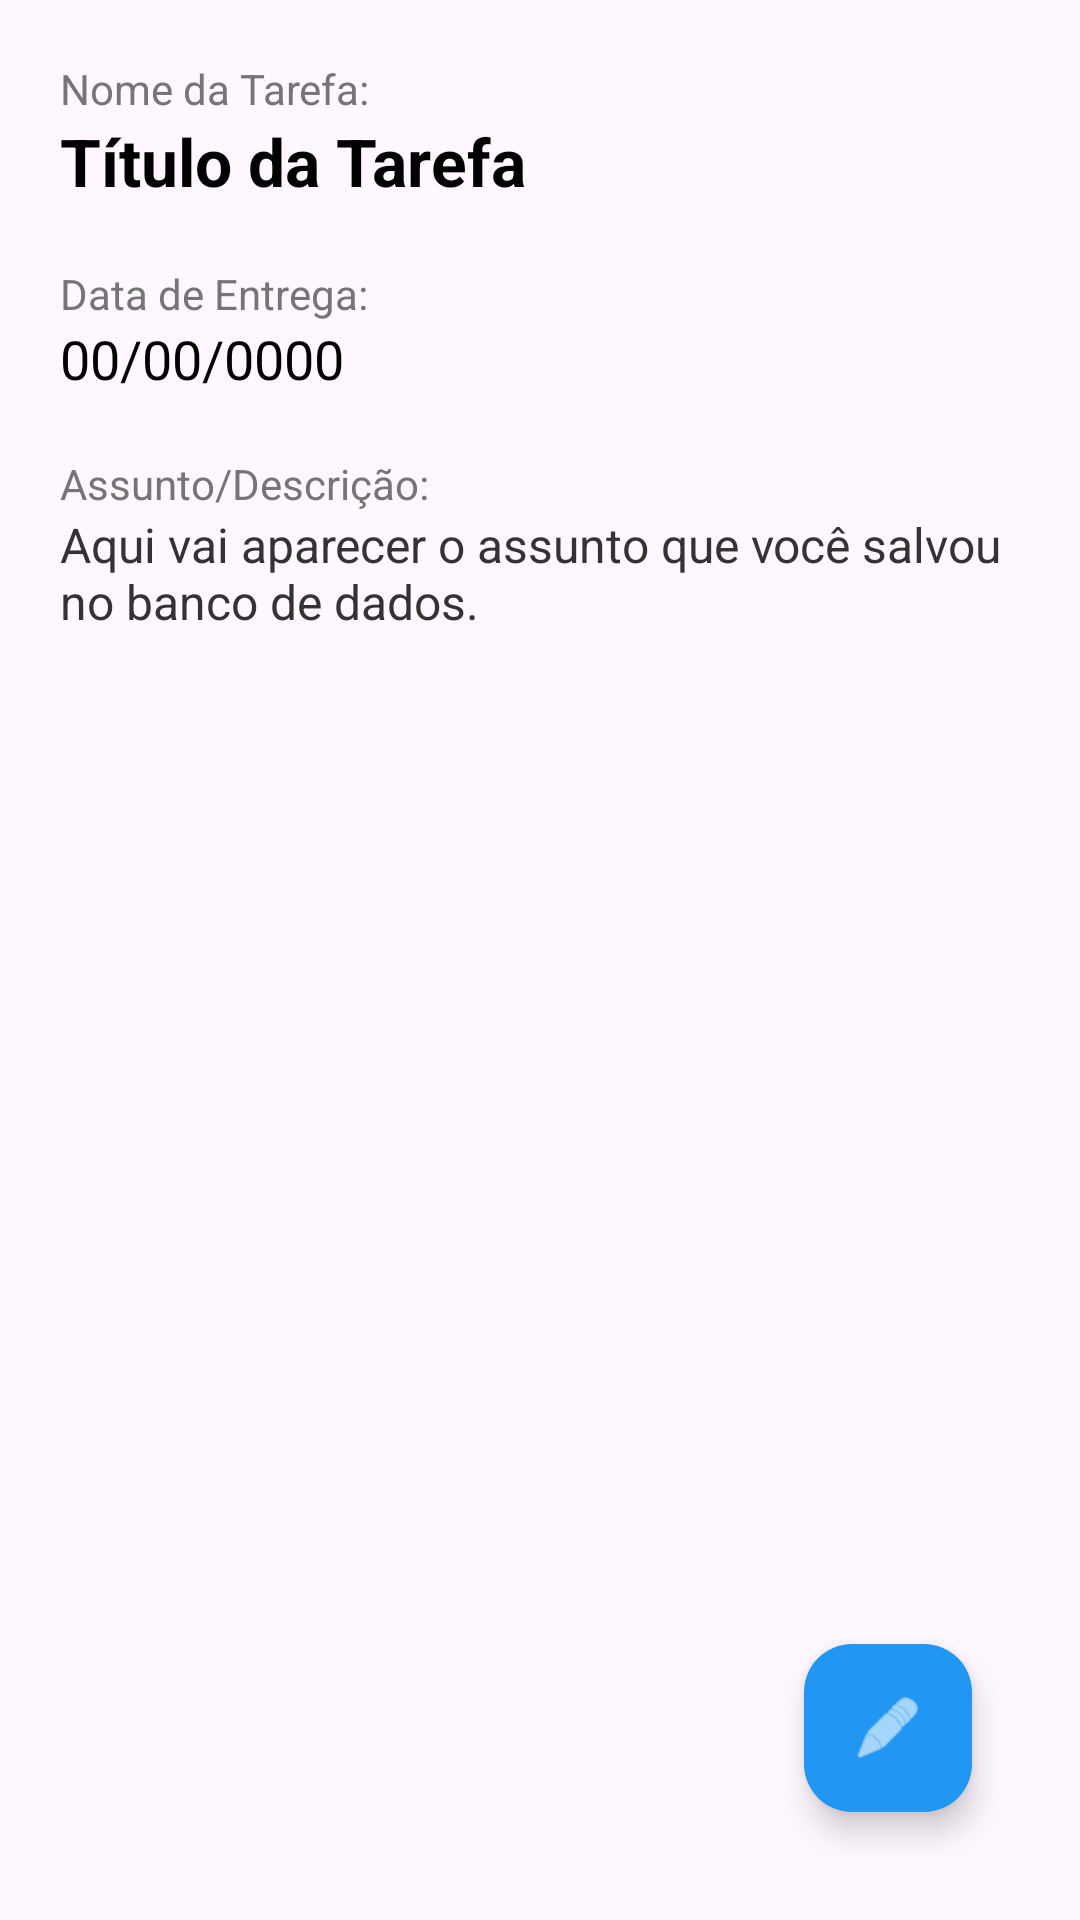

Reconstruct the res/layout file that produces this screen, plus the resources it refers to.
<!-- AndroidManifest.xml: application theme Theme.ListaDeTarefasProfissional -->
<!-- res/layout/detalhes_tarefa_activity.xml -->
<?xml version="1.0" encoding="utf-8"?>

<RelativeLayout xmlns:android="http://schemas.android.com/apk/res/android"
    xmlns:app="http://schemas.android.com/apk/res-auto"
    android:layout_width="match_parent"
    android:layout_height="match_parent"
    android:padding="20dp"
    android:fitsSystemWindows="true"
    android:paddingTop="?attr/actionBarSize">

    <LinearLayout
        android:id="@+id/containerDados"
        android:layout_width="match_parent"
        android:layout_height="wrap_content"
        android:orientation="vertical">

        <TextView
            android:layout_width="wrap_content"
            android:layout_height="wrap_content"
            android:text="Nome da Tarefa:"
            android:textSize="14sp"
            android:textColor="#757575" />

        <TextView
            android:id="@+id/txtNomeDetalhe"
            android:layout_width="match_parent"
            android:layout_height="wrap_content"
            android:text="Título da Tarefa"
            android:textSize="22sp"
            android:textStyle="bold"
            android:textColor="#000000"
            android:layout_marginBottom="20dp" />

        <TextView
            android:layout_width="wrap_content"
            android:layout_height="wrap_content"
            android:text="Data de Entrega:"
            android:textSize="14sp"
            android:textColor="#757575" />

        <TextView
            android:id="@+id/txtDataDetalhe"
            android:layout_width="match_parent"
            android:layout_height="wrap_content"
            android:text="00/00/0000"
            android:textSize="18sp"
            android:textColor="#000000"
            android:layout_marginBottom="20dp" />

        <TextView
            android:layout_width="wrap_content"
            android:layout_height="wrap_content"
            android:text="Assunto/Descrição:"
            android:textSize="14sp"
            android:textColor="#757575" />

        <TextView
            android:id="@+id/txtAssuntoDetalhe"
            android:layout_width="match_parent"
            android:layout_height="wrap_content"
            android:text="Aqui vai aparecer o assunto que você salvou no banco de dados."
            android:textSize="16sp"
            android:textColor="#333333" />

    </LinearLayout>

    <com.google.android.material.floatingactionbutton.FloatingActionButton
        android:id="@+id/fabEditar"
        android:layout_width="wrap_content"
        android:layout_height="wrap_content"
        android:layout_alignParentEnd="true"
        android:layout_alignParentBottom="true"
        android:layout_margin="16dp"
        android:src="@android:drawable/ic_menu_edit"
        android:contentDescription="Editar Tarefa"
        app:backgroundTint="#2196F3"
        app:tint="#FFFFFF" />

</RelativeLayout>
<!-- resources referenced by this layout -->
<resources>
  <style name="Theme.ListaDeTarefasProfissional" parent="Base.Theme.ListaDeTarefasProfissional" />
  <style name="Base.Theme.ListaDeTarefasProfissional" parent="Theme.Material3.DayNight.NoActionBar">
          
          
      </style>
</resources>
